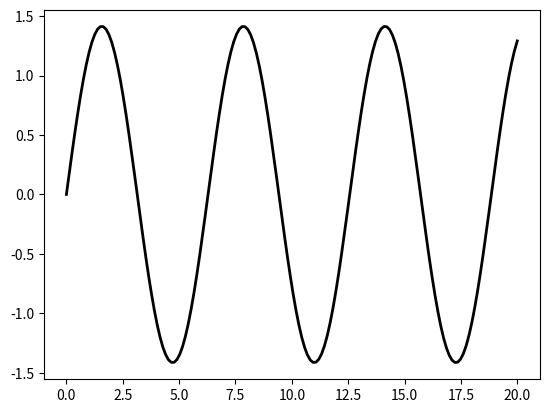

Generate this figure with matplotlib: (Note: this script raises an exception after producing the figure.)
#!/usr/bin/python

import numpy as np
import matplotlib.pylab as plt

Vo = 1.414;
t = np.linspace(0,20,160)
x = Vo*np.sin(t)
v = Vo*np.cos(t)

# Problem 1
fig = plt.figure()
ax = fig.add_subplot(111)
plt.plot(t,x,'-k',linewidth=2.0,label='position')
plt.hold(True)
plt.plot(t,v,'--k',linewidth=2.0, label='velocity')
plt.xlabel('t')
plt.ylabel('x(t) / v(t)')
plt.title('Case (i) Linear Spring')
plt.legend(loc='best')
plt.show()

#----------- Problem 2 ------------
x1c,v1c=[],[]
dt = 0.125  # time step
N = 20/dt # No of steps
t = np.linspace(0,20,N) # time  array

# Velocity Verlet Scheme
for i in range(len(t)):
    tempx = Vo*( np.sin(t[i]) + np.cos(t[i])*dt - 0.5*dt**2*np.sin(t[i]) )
    x1c.append(tempx)

    tempv = Vo*( np.cos(t[i]) - 0.5*dt*np.sin(t[i]) - 0.5*dt*np.sin(t[i])*np.cos(dt) - 0.5*dt*np.cos(t[i])*np.sin(dt) )
    v1c.append(tempv)

# Conservation of Energy
Ef = [0.5*i*i for i in x1c]
kf = [0.5*j*j for j in v1c]
Tf = [a + b for a, b in zip(Ef, kf)]
print(len(Tf))
print(len(t))
Ti = np.ones(len(Tf))
plt.plot(t, Tf, '-k', label='Energy-final')
plt.hold(True)
plt.plot(t, Ti, 'ok', label='Energy-initial')
plt.xlabel('t')
plt.ylabel('x(t)')
plt.title('Case (i) Linear Spring (VV scheme vs Analytical)')
plt.legend(loc='best')
plt.show()

    
fig1c_pos = plt.figure()
ax = fig1c_pos.add_subplot(111)
plt.plot(t,x1c,'-k',linewidth=2.0,label='position-VV')
plt.hold(True)
plt.plot(t,x,'ok',linewidth=1.0, label='position-(1b)')
plt.xlabel('t')
plt.ylabel('x(t)')
plt.title('Case (i) Linear Spring (VV scheme vs Analytical)')
plt.legend(loc='best')
plt.show()

fig1c_vel = plt.figure()
ax = fig1c_vel.add_subplot(111)
plt.plot(t,v1c,'-k',linewidth=2.0,label='Velocity-VV')
plt.hold(True)
plt.plot(t,v,'dk',linewidth=1.0, label='Velocity-(1b)')
plt.xlabel('t')
plt.ylabel('v(t)')
plt.title('Case (i) Linear Spring (VV scheme vs Analytical)')
plt.legend(loc='best')
plt.show()

fig1c_posvel = plt.figure()
ax = fig1c_posvel.add_subplot(111)
plt.plot(x1c,v1c,'-k',linewidth=2.0)
plt.xlabel('x(t)')
plt.ylabel('v(t)')
plt.title('Case (i) Linear Spring')
plt.legend(loc='best')
plt.show()


x = np.linspace(-4,4,160)
Usa = 0.5*x*x
Usb = [0.5*i*i for i in x1c]
fig1c_pot = plt.figure()
ax = fig1c_pot.add_subplot(111)
plt.plot(x,Usa,'-k',linewidth=1.0)
plt.hold(True)
plt.plot(x1c,Usb,'xk')
plt.xlabel('x(t)')
plt.ylabel('U(t)')
plt.title('Case (i) Linear Spring')
plt.legend(loc='best')
plt.show()

#----------- Problem 1d ------------
x1c,v1c=[],[]
dt = 0.2  # time step
N = 20/dt # No of steps
t = np.linspace(0,20,N) # time  array

# Velocity Verlet Scheme
for i in range(len(t)):
    tempx = Vo*( np.sin(t[i]) + np.cos(t[i])*dt - 0.5*dt**2*np.sin(t[i]) )
    x1c.append(tempx)

    tempv = Vo*( np.cos(t[i]) - 0.5*dt*np.sin(t[i]) - 0.5*dt*np.sin(t[i])*np.cos(dt) - 0.5*dt*np.cos(t[i])*np.sin(dt) )
    v1c.append(tempv)

    
fig1c_pos = plt.figure()
ax = fig1c_pos.add_subplot(111)
plt.plot(t,x1c,'-k',linewidth=2.0,label='position-VV')
plt.hold(True)
plt.plot(t,x,'ok',linewidth=1.0, label='position-(1b)')
plt.xlabel('t')
plt.ylabel('x(t)')
plt.title('Case (i) Linear Spring (VV scheme vs Analytical)')
plt.legend(loc='best')
plt.show()

fig1c_vel = plt.figure()
ax = fig1c_vel.add_subplot(111)
plt.plot(t,v1c,'-k',linewidth=2.0,label='Velocity-VV')
plt.hold(True)
plt.plot(t,v,'dk',linewidth=1.0, label='Velocity-(1b)')
plt.xlabel('t')
plt.ylabel('v(t)')
plt.title('Case (i) Linear Spring (VV scheme vs Analytical)')
plt.legend(loc='best')
plt.show()

fig1c_posvel = plt.figure()
ax = fig1c_posvel.add_subplot(111)
plt.plot(x1c,v1c,'-k',linewidth=2.0)
plt.xlabel('x(t)')
plt.ylabel('v(t)')
plt.title('Case (i) Linear Spring')
plt.legend(loc='best')
plt.show()


x = np.linspace(-4,4,100)
Usa = 0.5*x*x
Usb = [0.5*i*i for i in x1c]
fig1c_pot = plt.figure()
ax = fig1c_pot.add_subplot(111)
plt.plot(x,Usa,'-k',linewidth=1.0)
plt.hold(True)
plt.plot(x1c,Usb,'xk')
plt.xlabel('x(t)')
plt.ylabel('U(t)')
plt.title('Case (i) Linear Spring')
plt.legend(loc='best')
plt.show()

